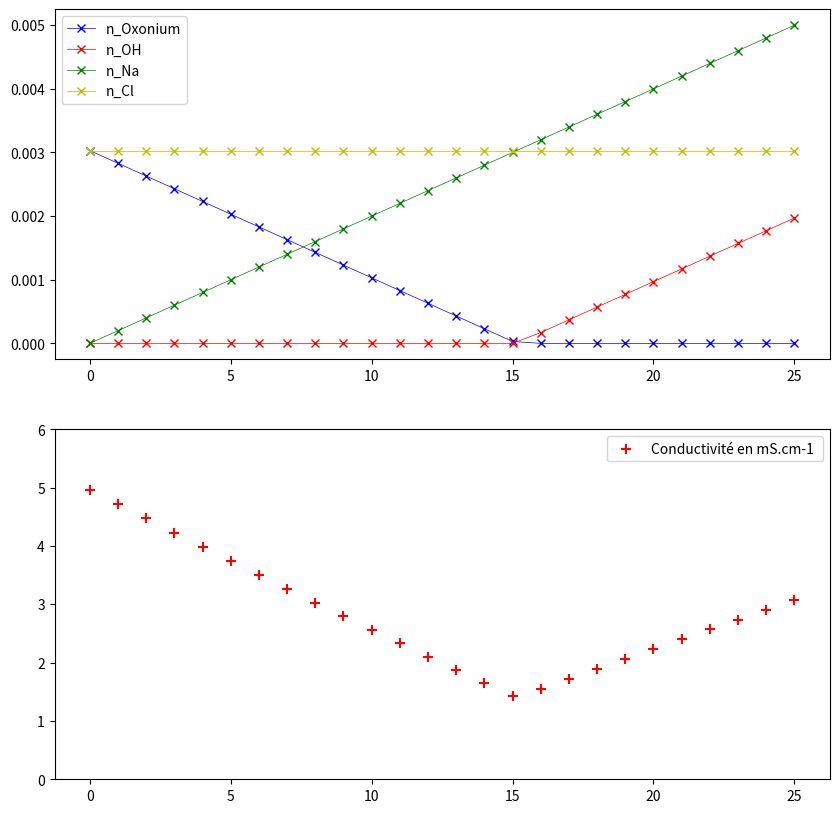

Recreate this plot in Python.
import matplotlib.pyplot as plt
import numpy as np

#Valeurs expérimentales
C_NaOH = 0.200 #concentration apportée en hydroxyde de sodium en mol/L
C_Oxonium = 0.303 #concentration apportée en acide chlorydrique en mol/L
V_Oxonium = 10 #volume de solution d'acide chlorhydrique en mL
Veau = 250 # volume d'eau ajouté en mL

#Conductivités molaires ioniques en mS.m2.mol-1
lambd_Oxonium=34.99
lambd_OH=19.92
lambd_Na=5.01
lambd_Cl=7.63

def calcul_quantites_avant_et_a_equivalence(i):
    V.append(i)
    #append ajoute une valeur à la fin d'une liste
    n_Oxonium.append((C_Oxonium*V_Oxonium-C_NaOH*i)*1E-3)
    n_HO.append(0)
    n_Na.append(C_NaOH*i*1E-3)
    n_Cl.append(C_Oxonium*V_Oxonium*1E-3)

def calcul_quantites_apres_equivalence(i):
    V.append(i)
    #append ajoute une valeur à la fin d'une liste
    n_Oxonium.append(0)
    n_HO.append(C_NaOH*i*1E-3-C_Oxonium*V_Oxonium*1E-3)
    n_Na.append(C_NaOH*i*1E-3)
    n_Cl.append(C_Oxonium*V_Oxonium*1E-3)


# main program
VE=15.1 #saisie du volume equivalent en ml
n_Oxonium, n_HO, n_Na, n_Cl, V = [],[],[],[],[] # initialisation de 5 listes

for i in range  (0,26,1) :
        if i <= VE :
            # appelle une fonction qui calcule les quantités avant et à l'équivalence
            calcul_quantites_avant_et_a_equivalence(i)
        else :
            # appelle une fonction qui calcule les quantités après l'équivalence
            calcul_quantites_apres_equivalence(i)
#expression de la conductivité
Conduct = (lambd_OH*np.array(n_HO)+lambd_Na*np.array(n_Na)+lambd_Cl*np.array(n_Cl)+lambd_Oxonium*np.array(n_Oxonium)) / ((Veau+np.array(V)+V_Oxonium)*1E-4)
#affichage des courbes
plt.figure(figsize = (10, 10))
plt.subplot(211) #subplot permet d'afficher deux graphes
plt.plot(V,n_Oxonium,'bx-',linewidth=0.5,label="n_Oxonium")
plt.plot(V,n_HO,'rx-',linewidth=0.5,label="n_OH")
plt.plot(V,n_Na,'gx-',linewidth=0.5,label="n_Na")
plt.plot(V,n_Cl,'yx-',linewidth=0.5,label="n_Cl")
plt.legend()
plt.subplot(212)
plt.ylim(0,6)
plt.scatter(V, Conduct, label="Conductivité en mS.cm-1 ", marker='+',c = 'red', linewidth = 1.5, s=50)
plt.legend()
plt.show()

